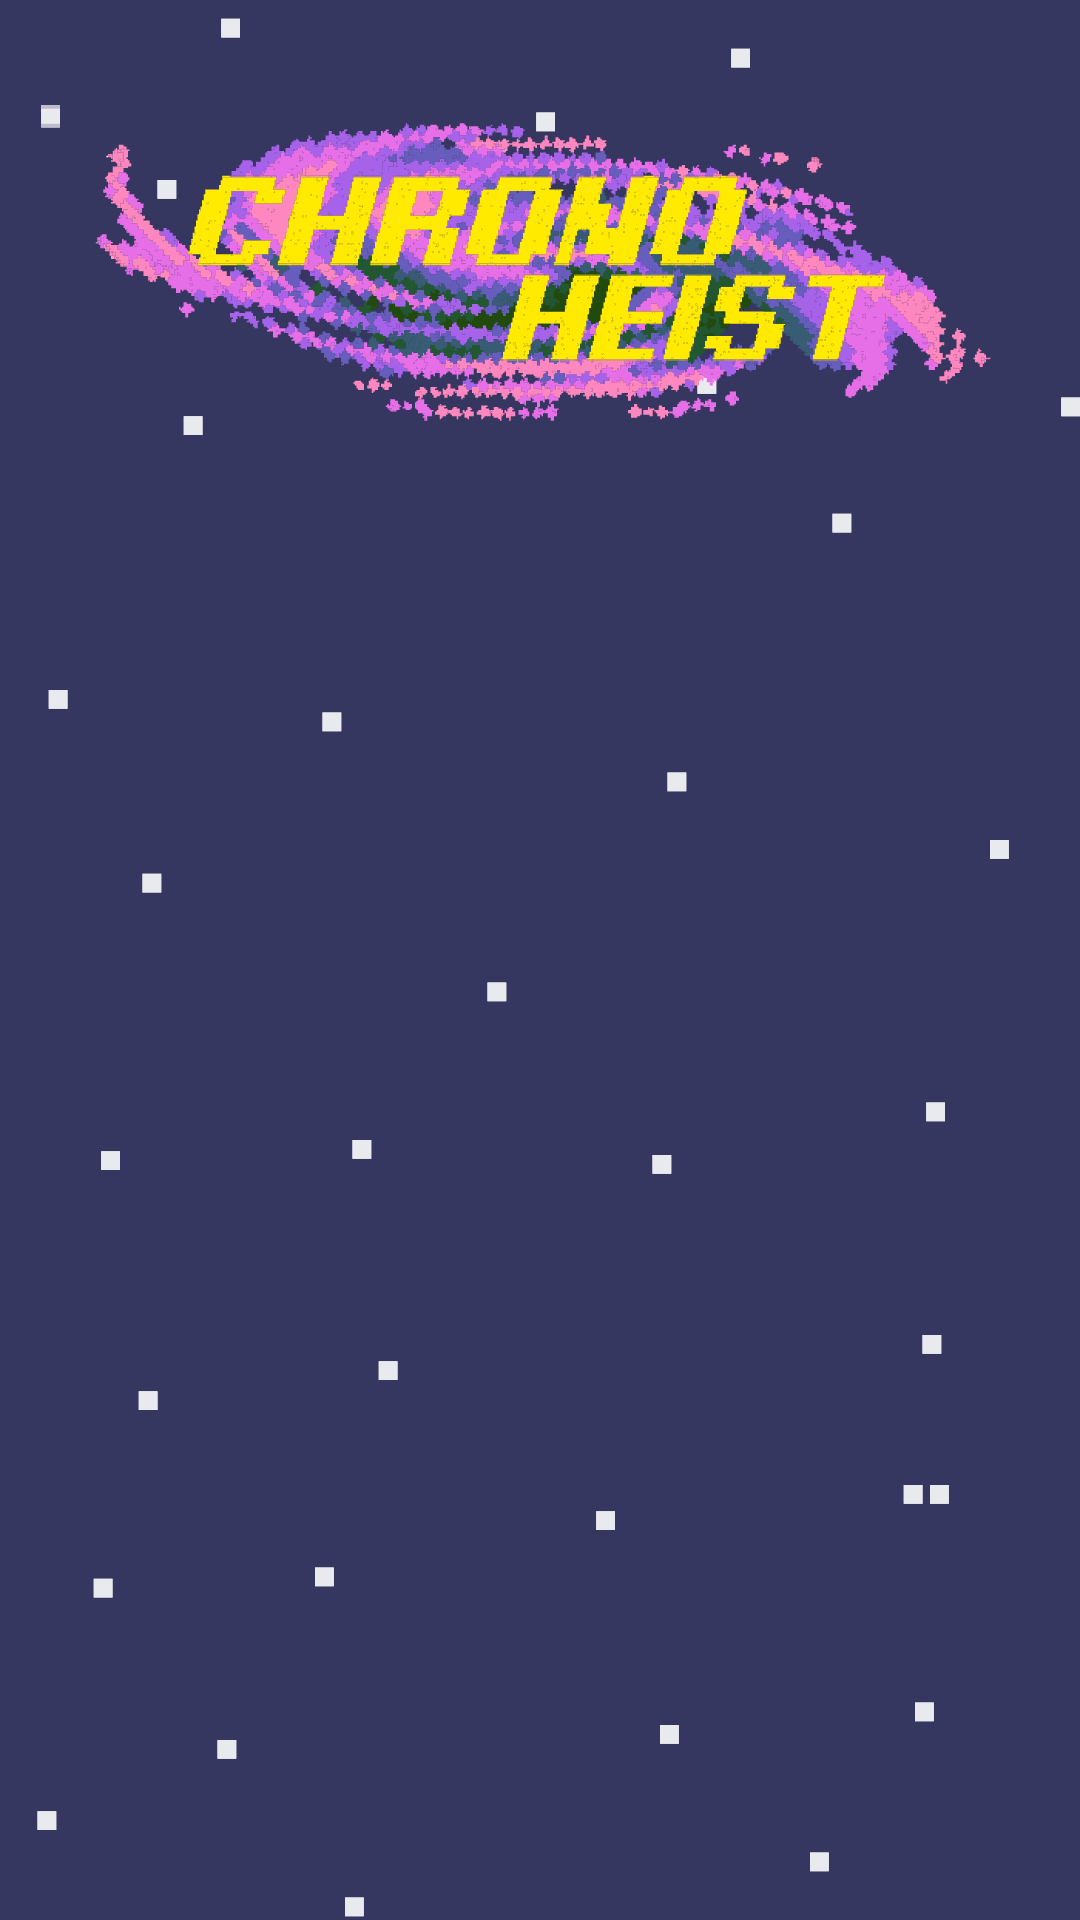

This screen was rendered from an Android layout file. Write that file and the resources it references.
<!-- AndroidManifest.xml: application theme Theme.ChronoHeist -->
<!-- res/layout/activity_level_select.xml -->
<?xml version="1.0" encoding="utf-8"?>
<RelativeLayout xmlns:android="http://schemas.android.com/apk/res/android"
    xmlns:app="http://schemas.android.com/apk/res-auto"
    xmlns:tools="http://schemas.android.com/tools"
    android:layout_width="wrap_content"
    android:layout_height="wrap_content"
    android:orientation="horizontal"
    tools:context=".LevelSelectActivity">

    <ImageView
        android:id="@+id/imageView"
        android:layout_width="match_parent"
        android:layout_height="match_parent"
        android:contentDescription="TODO"
        android:scaleType="centerCrop"
        app:srcCompat="@drawable/stars" />

    <ImageView
        android:id="@+id/game_title_image"
        android:layout_width="wrap_content"
        android:layout_height="190dp"
        android:layout_centerHorizontal="true"
        android:layout_gravity="center"
        android:paddingBottom="16dp"
        android:scaleType="centerCrop"
        android:src="@drawable/logo" />

    <TableLayout
        android:id="@+id/MapSelectTable"
        android:layout_width="512dp"
        android:layout_height="151dp"
        android:layout_below="@id/game_title_image"
        android:layout_centerHorizontal="true"
        android:layout_marginTop="50dp"
        android:stretchColumns="*">



        <TableRow
            android:layout_width="match_parent"
            android:layout_height="match_parent"
            android:layout_marginBottom="20dp"/>

        <TableRow
            android:layout_width="match_parent"
            android:layout_height="match_parent"/>
    </TableLayout>

</RelativeLayout>
<!-- resources referenced by this layout -->
<resources>
  <!-- drawable logo: vector/xml drawable (drawable, 163116 chars, omitted) -->
  <!-- drawable stars: webp bitmap (drawable, 3064 bytes) -->
  <style name="Theme.ChronoHeist" parent="Base.Theme.ChronoHeist" />
  <style name="Base.Theme.ChronoHeist" parent="Theme.Material3.DayNight.NoActionBar">
          
          
      </style>
</resources>
